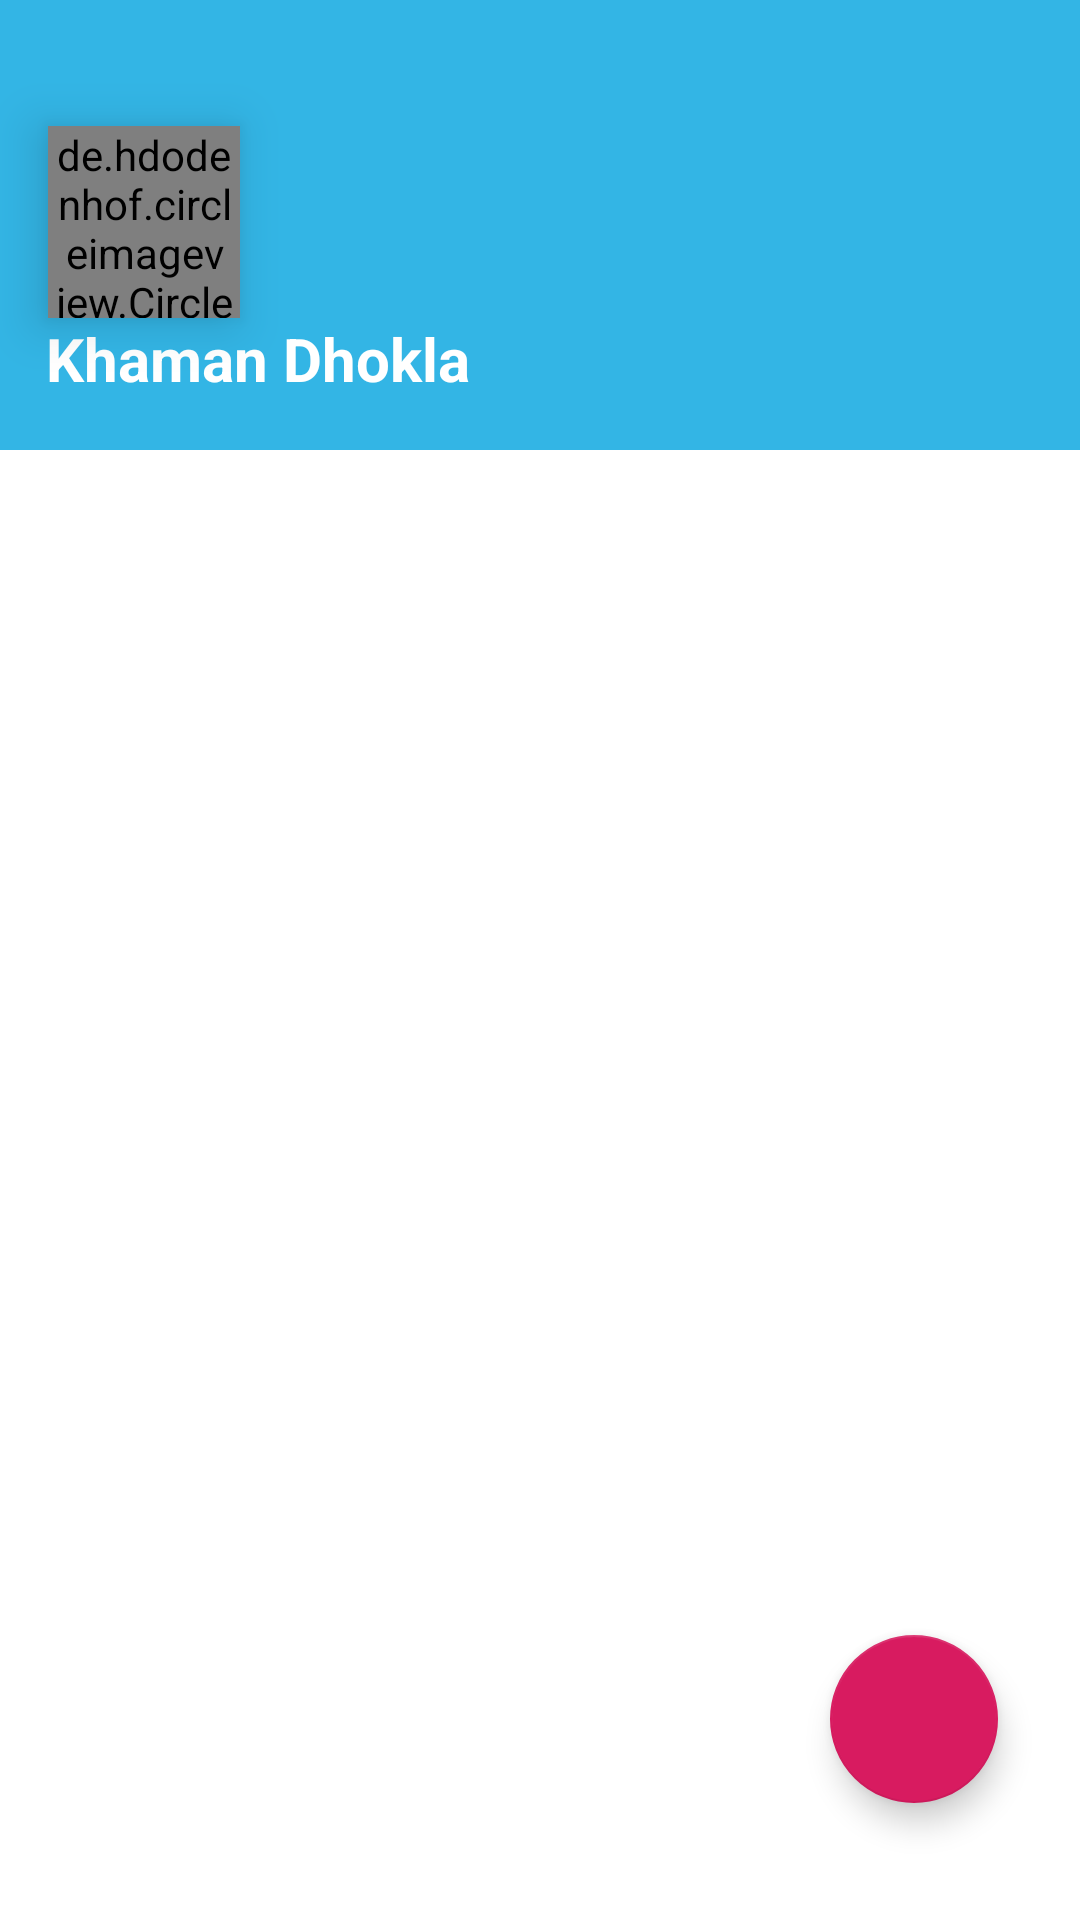

Android layout source for this screen:
<!-- AndroidManifest.xml: application theme AppTheme -->
<!-- res/layout/activity_detailed_alt.xml -->
<?xml version="1.0" encoding="utf-8"?>
<androidx.constraintlayout.widget.ConstraintLayout xmlns:android="http://schemas.android.com/apk/res/android"
    xmlns:app="http://schemas.android.com/apk/res-auto"
    xmlns:tools="http://schemas.android.com/tools"
    android:id="@+id/root"
    android:layout_width="match_parent"
    android:layout_height="match_parent"
    tools:context=".ui.DetailedActivity">

    <TextView
        android:id="@+id/textView"
        android:layout_width="0dp"
        android:layout_height="0dp"
        android:padding="50dp"
        android:text="@string/huge"
        app:layout_constraintBottom_toBottomOf="parent"
        app:layout_constraintEnd_toEndOf="parent"
        app:layout_constraintStart_toStartOf="parent"
        app:layout_constraintTop_toBottomOf="@+id/view" />

    <View
        android:id="@+id/view"
        android:layout_width="match_parent"
        android:layout_height="150dp"
        android:layout_marginBottom="631dp"
        android:background="@android:color/holo_blue_light"
        app:layout_constraintBottom_toBottomOf="parent"
        app:layout_constraintEnd_toEndOf="parent"
        app:layout_constraintHorizontal_bias="1.0"
        app:layout_constraintStart_toStartOf="parent"
        app:layout_constraintTop_toTopOf="parent"
        app:layout_constraintVertical_bias="0.0" />

    <com.google.android.material.floatingactionbutton.FloatingActionButton
        android:id="@+id/floatingActionButton"
        android:layout_width="wrap_content"
        android:layout_height="wrap_content"
        android:clickable="true"
        android:background="@color/colorAccent"
        android:focusable="true"
        android:tint="@android:color/white"
        app:layout_constraintBottom_toBottomOf="parent"
        app:layout_constraintEnd_toEndOf="parent"
        app:layout_constraintHorizontal_bias="0.91"
        app:layout_constraintStart_toStartOf="parent"
        app:layout_constraintTop_toBottomOf="@+id/view"
        app:layout_constraintVertical_bias="0.91"
        app:srcCompat="@drawable/ic_arrow_back" />

    <de.hdodenhof.circleimageview.CircleImageView
        android:id="@+id/profile_image"
        android:layout_width="64dp"
        android:layout_height="64dp"
        android:layout_marginStart="16dp"
        android:elevation="@dimen/ten"
        android:src="@drawable/a_man"
        app:civ_border_color="#FF000000"
        app:civ_border_width="0.1dp"
        app:layout_constraintBottom_toBottomOf="@+id/view"
        app:layout_constraintEnd_toEndOf="parent"
        app:layout_constraintHorizontal_bias="0.0"
        app:layout_constraintStart_toStartOf="parent"
        app:layout_constraintTop_toTopOf="parent"
        app:layout_constraintVertical_bias="0.49"
        tools:ignore="UnusedAttribute,VectorDrawableCompat" />

    <include
        android:id="@+id/includeViewPager"
        layout="@layout/viewpager"
        android:layout_width="0dp"
        android:layout_height="0dp"
        app:layout_constraintBottom_toBottomOf="parent"
        app:layout_constraintEnd_toEndOf="parent"
        app:layout_constraintStart_toStartOf="parent"
        app:layout_constraintTop_toBottomOf="@+id/view" />

    <TextView
        android:id="@+id/nameTextView"
        android:layout_width="wrap_content"
        android:layout_height="wrap_content"
        android:text="@string/khaman_dhokla"
        android:textColor="@android:color/white"
        android:textSize="@dimen/twenty_sp"
        android:textStyle="bold"
        app:layout_constraintEnd_toEndOf="parent"
        app:layout_constraintHorizontal_bias="0.07"
        app:layout_constraintStart_toStartOf="parent"
        app:layout_constraintTop_toBottomOf="@+id/profile_image" />

</androidx.constraintlayout.widget.ConstraintLayout>
<!-- res/layout/viewpager.xml (included above) -->
<?xml version="1.0" encoding="utf-8"?>
<androidx.constraintlayout.widget.ConstraintLayout xmlns:android="http://schemas.android.com/apk/res/android"
    xmlns:app="http://schemas.android.com/apk/res-auto"
    android:id="@+id/viewpager_master"
    android:layout_width="match_parent"
    android:layout_height="match_parent"
    android:background="@android:color/white"
    android:orientation="vertical">

    <androidx.viewpager.widget.ViewPager
        android:id="@+id/viewpager"
        android:layout_width="0dp"
        android:layout_height="0dp"
        android:layout_weight="1"
        android:background="@color/colorWhite"
        app:layout_constraintBottom_toTopOf="@+id/tabs"
        app:layout_constraintEnd_toEndOf="parent"
        app:layout_constraintStart_toStartOf="parent"
        app:layout_constraintTop_toTopOf="parent" />

    <com.google.android.material.tabs.TabLayout
        android:id="@+id/tabs"
        android:layout_width="match_parent"
        android:layout_height="wrap_content"
        app:layout_constraintBottom_toBottomOf="parent"
        app:layout_constraintEnd_toEndOf="parent"
        app:layout_constraintHorizontal_bias="1.0"
        app:layout_constraintStart_toStartOf="parent"
        app:tabMode="fixed"
        app:tabSelectedTextColor="@android:color/white"
        app:tabTextColor="@android:color/darker_gray" />


</androidx.constraintlayout.widget.ConstraintLayout>
<!-- resources referenced by this layout -->
<resources>
  <color name="colorAccent">#D81B60</color>
  <color name="colorWhite">@android:color/white</color>
  <dimen name="ten">10dp</dimen>
  <dimen name="twenty_sp">20sp</dimen>
  <string name="huge">this is demo this is demo this is demo thithis is demo this is demo this is demo this is demo demo this is demo this is demo this is demo this is demo this is demo this is demo this is demo this is demo this is demo this is demo this is demo this is demo this is demo this is demo this is demo this is demo this is demo this is demo this is demo this is demo this is demo this is demo this is demo this is demo this is demo this is demo this is demo this is demo this is demo this is demo this is demo this is demo this is demo this is demo this is demo this is demo this is demo this is demo this is demo this is demo this is demo this is demo this is demo this is demo this is demo this is demo this is demo this is demo this is demo this is demo this is demo this is demo this is demo this is demo this is demo this is demo this is demo this is demo this is demo this is demo this is demo this is demo this is demo this is demo this is demo this is demo this is demo this is demo this is demo this is demo this is demo this is demo this is demo this is demo this is demo this is demo this is demo this is demo this is demo this is demo this is demo this is demo this is demo this is demo this is demo this is demo this is demo this is demo this is demo this is demo this is demo this is demo this is demo this is demo this is demo this is demo this is demo this is demo this is demo this is demo this is demo this is demo this is demo this is demo this is demo this is demo this is demo this is demo this is demo this is demo this is demo this is demo this is demo this is demo this is demo this is demo this is demo this is demo this is demo this is demo this is demo this is demo this is demo this is demo this is demo this is demo this is demo this is demo this is demo this is demo this is demo this is demo this is demo this is demo this is demo this is demo this is demo this is demo this is demo this is demo this is demo this is demo this is demo this is demo this is demo this is demo this is demo this is demo this is demo this is demo this is demo this is demo this is demo this is demo this is demo this is demo this is demo this is demo this is demo this is demo this is demo this is demo this is demo this is demo this is demo this is demo this is demo this is demo this is demo this is demo this is demo this is demo </string>
  <string name="khaman_dhokla">Khaman Dhokla</string>
  <style name="AppTheme" parent="Theme.AppCompat.Light.DarkActionBar">
          
          <item name="colorPrimary">@color/colorPrimary</item>
          <item name="colorPrimaryDark">@color/colorPrimaryDark</item>
          <item name="colorAccent">@color/colorAccent</item>
          <item name="android:windowContentTransitions" tools:targetApi="lollipop">true</item>
      </style>
  <color name="colorPrimary">#008577</color>
  <color name="colorPrimaryDark">#00574B</color>
</resources>
